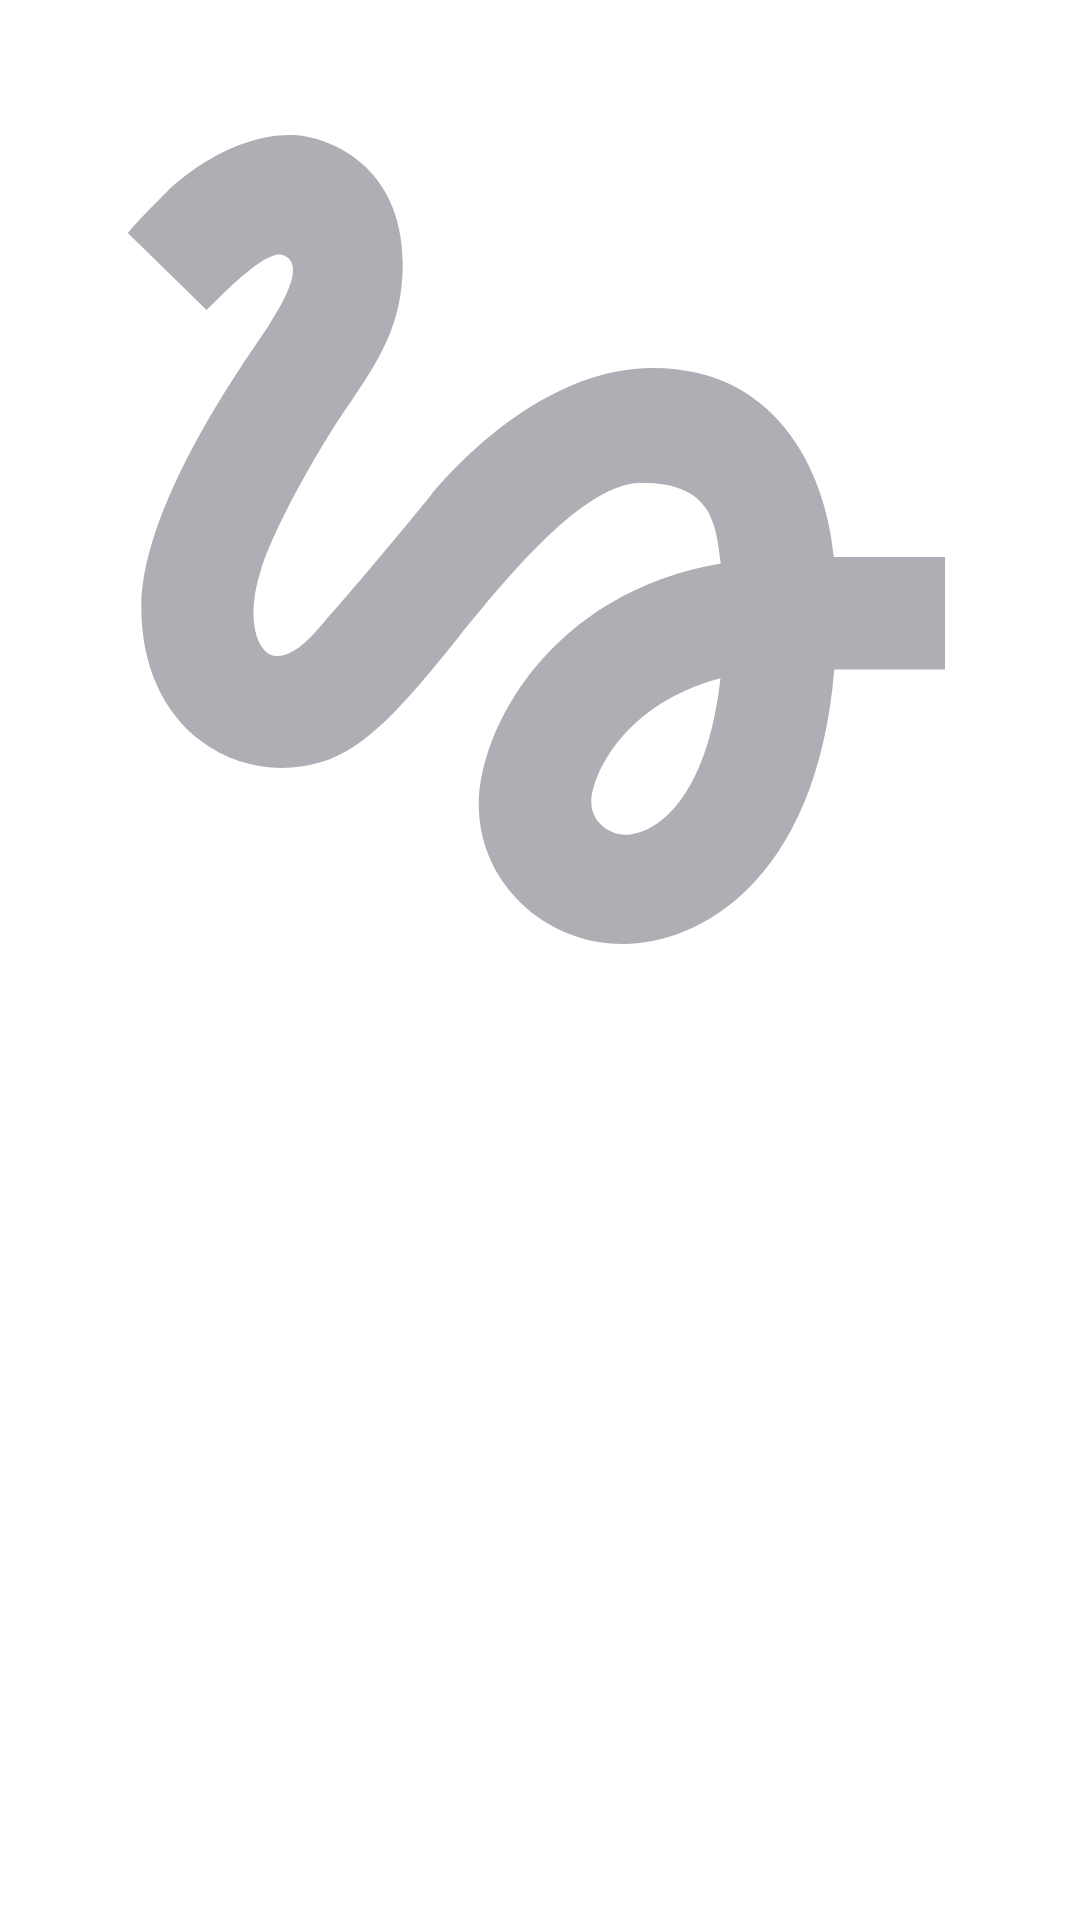

Produce the Android XML layout that renders to this screen, including the resource entries it uses.
<!-- AndroidManifest.xml: application theme Base.Theme.PlaylistMaker -->
<!-- res/layout/playlist_item.xml -->
<?xml version="1.0" encoding="utf-8"?>
<androidx.constraintlayout.widget.ConstraintLayout xmlns:android="http://schemas.android.com/apk/res/android"
    xmlns:app="http://schemas.android.com/apk/res-auto"
    xmlns:tools="http://schemas.android.com/tools"
    android:layout_width="match_parent"
    android:layout_height="wrap_content"
    android:layout_marginHorizontal="4dp"
    android:layout_marginBottom="@dimen/basic_padding">

    <ImageView
        android:id="@+id/album"
        android:layout_width="0dp"
        android:layout_height="0dp"
        android:contentDescription="@null"
        android:src="@drawable/placeholder_45"
        app:layout_constraintDimensionRatio="1:1"
        app:layout_constraintEnd_toEndOf="parent"
        app:layout_constraintStart_toStartOf="parent"
        app:layout_constraintTop_toTopOf="parent" />

    <TextView
        android:id="@+id/albumName"
        style="@style/PlaylistListTextStyle"
        android:layout_width="match_parent"
        android:layout_height="wrap_content"
        android:layout_marginTop="4dp"
        app:layout_constraintStart_toStartOf="parent"
        app:layout_constraintTop_toBottomOf="@id/album"
        tools:text="Album name" />

    <TextView
        android:id="@+id/trackCount"
        style="@style/PlaylistListTextStyle"
        android:layout_width="match_parent"
        android:layout_height="wrap_content"
        app:layout_constraintStart_toStartOf="parent"
        app:layout_constraintTop_toBottomOf="@id/albumName"
        tools:text="3 трека" />

</androidx.constraintlayout.widget.ConstraintLayout>
<!-- resources referenced by this layout -->
<resources>
  <dimen name="basic_padding">16dp</dimen>
  <!-- drawable placeholder_45 (drawable) -->
  <vector xmlns:android="http://schemas.android.com/apk/res/android"
      android:width="45dp"
      android:height="45dp"
      android:viewportWidth="45"
      android:viewportHeight="45">
    <group>
      <clip-path
          android:pathData="M0,0h45v45h-45z"/>
      <path
          android:pathData="M8.606,12.919C9.919,11.587 11.231,10.387 11.813,10.631C12.75,11.006 11.813,12.563 11.25,13.481C10.781,14.269 5.888,20.775 5.888,25.313C5.888,27.712 6.788,29.7 8.4,30.9C9.806,31.95 11.663,32.269 13.35,31.763C15.356,31.181 17.006,29.138 19.087,26.569C21.356,23.775 24.394,20.119 26.737,20.119C29.794,20.119 29.831,22.013 30.038,23.475C22.95,24.675 19.95,30.356 19.95,33.544C19.95,36.731 22.65,39.338 25.969,39.338C29.025,39.338 34.013,36.844 34.763,27.9H39.375V23.212H34.744C34.463,20.119 32.7,15.337 27.188,15.337C22.969,15.337 19.35,18.919 17.925,20.663C16.837,22.031 14.063,25.313 13.631,25.763C13.163,26.325 12.356,27.337 11.55,27.337C10.706,27.337 10.2,25.781 10.875,23.737C11.531,21.694 13.5,18.375 14.344,17.138C15.806,15 16.781,13.538 16.781,10.988C16.781,6.919 13.706,5.625 12.075,5.625C9.6,5.625 7.444,7.5 6.975,7.969C6.3,8.644 5.738,9.206 5.325,9.712L8.606,12.919ZM26.025,34.781C25.444,34.781 24.638,34.294 24.638,33.431C24.638,32.306 26.006,29.306 30.019,28.256C29.456,33.3 27.337,34.781 26.025,34.781Z"
          android:fillColor="@color/yp_text_gray"/>
    </group>
  </vector>
  <style name="PlaylistListTextStyle">
          <item name="android:ellipsize">end</item>
          <item name="android:fontFamily">@font/ys_display_regular</item>
          <item name="android:letterSpacing">0.033</item>
          <item name="android:singleLine">true</item>
          <item name="android:textSize">12sp</item>
      </style>
  <style name="Base.Theme.PlaylistMaker" parent="Theme.MaterialComponents.DayNight.NoActionBar">
          
          <item name="colorPrimary">@color/white</item>
          <item name="colorSecondary">@color/blue</item>
          <item name="colorOnPrimary">@color/yp_black</item>
          <item name="colorOnSecondary">@color/white</item>
          <item name="android:background">@android:color/transparent</item>
          <item name="android:textColor">?attr/colorOnPrimary</item>
      </style>
  <color name="yp_text_gray">#AEAFB4</color>
  <color name="white">#FFFFFF</color>
  <color name="blue">#3772E7</color>
  <color name="yp_black">#1A1B22</color>
</resources>
